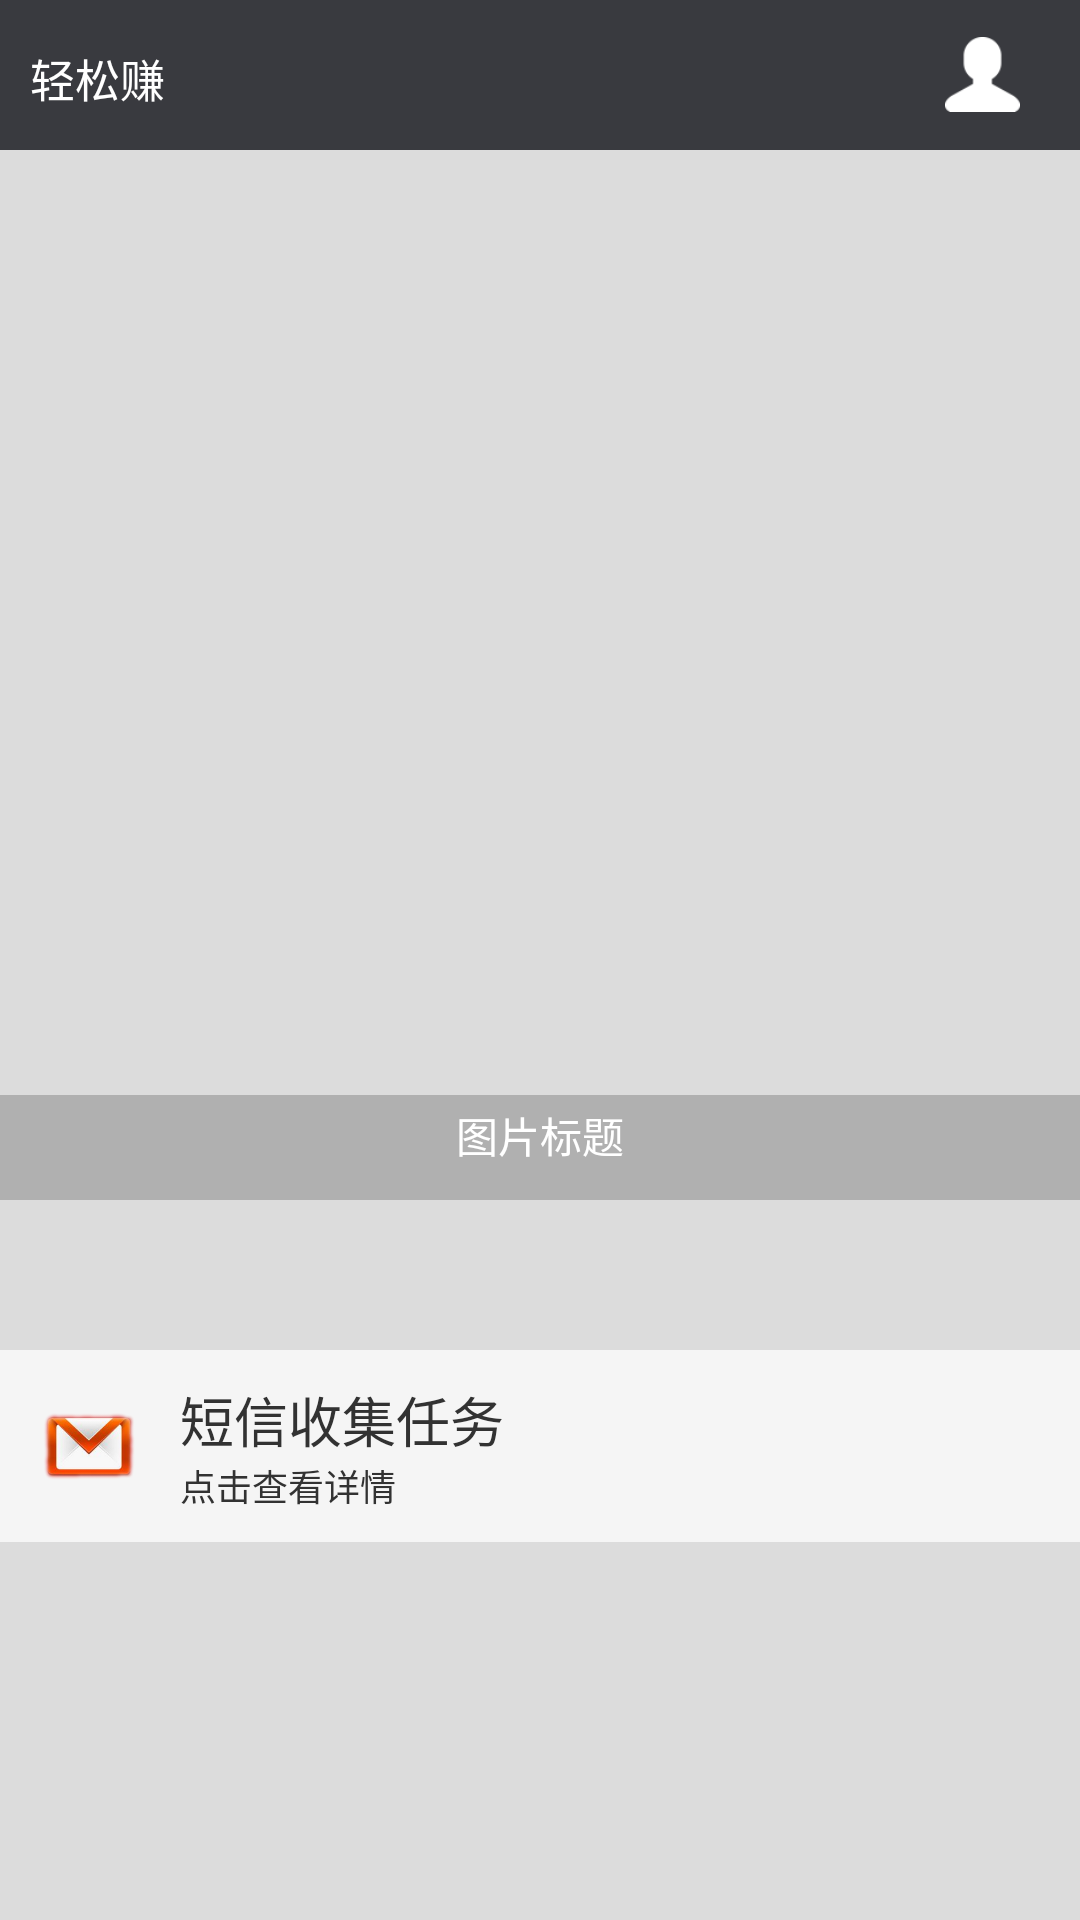

Here is an Android app screen rendered from its layout file. Give the layout XML and the strings, colors and styles it references.
<!-- AndroidManifest.xml: application theme AppTheme -->
<!-- res/layout/welcome.xml -->
<RelativeLayout xmlns:android="http://schemas.android.com/apk/res/android"
    xmlns:tools="http://schemas.android.com/tools"
    android:layout_width="match_parent"
    android:layout_height="match_parent"
    android:background="@color/gainsboro">
	
    <include layout="@layout/title_main" />
    
    <FrameLayout 
        android:id="@+id/fl"
        android:layout_width="fill_parent"
        android:layout_height="350dip"    
        android:layout_marginTop="50dp"    
        >
        
        <android.support.v4.view.ViewPager
            android:id="@+id/vp"
            android:layout_width="fill_parent"
            android:layout_height="fill_parent"
            />
        
        <LinearLayout 
            android:layout_width="fill_parent"
            android:layout_height="35dip"
            android:orientation="vertical"
            android:layout_gravity="bottom"
            android:gravity="center"
            android:background="#33000000"
            >
            
            <TextView 
                android:id="@+id/title"
                android:layout_width="wrap_content"
                android:layout_height="wrap_content"
                android:text="@string/str_pic_title"
                android:textColor="@android:color/white"
                />
            
            <LinearLayout 
                android:layout_width="wrap_content"
                android:layout_height="wrap_content"
                android:orientation="horizontal"
                android:layout_marginTop="3dip"
                >
                
                <View 
                    android:id="@+id/dot_0"
                    android:layout_width="5dip"
                    android:layout_height="5dip"
                    android:layout_marginLeft="2dip"
                    android:layout_marginRight="2dip"
                    android:background="@drawable/dot_focused"
                    />
                <View 
                    android:id="@+id/dot_1"
                    android:layout_width="5dip"
                    android:layout_height="5dip"
                    android:layout_marginLeft="2dip"
                    android:layout_marginRight="2dip"
                    android:background="@drawable/dot_normal"
                    />
                <View 
                    android:id="@+id/dot_2"
                    android:layout_width="5dip"
                    android:layout_height="5dip"
                    android:layout_marginLeft="2dip"
                    android:layout_marginRight="2dip"
                    android:background="@drawable/dot_normal"
                    />
                
                
            </LinearLayout>
            
            
        </LinearLayout>
        
    </FrameLayout>
    
    <LinearLayout 
        android:id="@+id/ll_begin_sms"
	    android:layout_width="match_parent"
	    android:layout_height="wrap_content"
	    android:layout_below="@id/fl"
	    android:layout_marginTop="50dp"
	    android:orientation="horizontal"
	    android:background="@color/whitesmoke" >
	    
	    <ImageView 
	        android:id="@+id/icon_smss"
	        android:layout_width="40dp"
	        android:layout_height="40dp"
	        android:layout_gravity="center_vertical"
	        android:contentDescription="@string/app_name"
	        android:src="@drawable/sms"
	        android:layout_marginLeft="10dp"
	        android:layout_marginRight="10dp"
	        />
	    
	    <LinearLayout 
	        android:id="@+id/line_history_item"
	        android:layout_width="0dp"
	        android:layout_height="wrap_content"
	        android:layout_weight="1"
	        android:gravity="center_vertical"
	        android:minHeight="?android:attr/listPreferredItemHeight"
	        android:orientation="vertical"
	        >
	        
	        <TextView 
	            android:id="@+id/tv_history_ok_num"
	            android:layout_width="wrap_content"
	            android:layout_height="wrap_content"
	            android:gravity="center_vertical"
	            android:text="@string/str_msg_task"
	            android:textSize="18sp"/>
	        
	        <TextView 
	            android:id="@+id/tv_ok"
	            android:layout_width="wrap_content"
	            android:layout_height="wrap_content"
	            android:gravity="center_vertical"
	            android:textSize="12sp"
	            android:text="@string/str_clickfordetail"/>
	        
	        
	    </LinearLayout>
	    
	
	</LinearLayout>
    
    
    
    
    
</RelativeLayout>
<!-- res/layout/title_main.xml (included above) -->
<?xml version="1.0" encoding="utf-8"?>
<RelativeLayout xmlns:android="http://schemas.android.com/apk/res/android"
    android:layout_width="fill_parent"
    android:layout_height="50dp"
    android:orientation="horizontal"
    android:background="#393A3F"
    
     >
    
    <TextView 
        android:id="@+id/tv_get_appname"
        android:layout_width="wrap_content"
        android:layout_height="20dp"
        android:layout_gravity="center_vertical"
        android:text="@string/app_name"
        android:layout_marginLeft="10dp"
        android:textSize="15sp"
        android:textColor="#ffffff"
        android:gravity="center"
        android:layout_centerVertical="true"
        />
    
    <ImageButton
        android:id="@+id/btn_to_me"
        android:layout_width="25dp"
        android:layout_height="25dp"
        android:layout_alignParentRight="true"
        android:layout_marginRight="20dp"
        android:background="#00000000"
        android:contentDescription="@string/str_me"
        android:scaleType="fitCenter"
        android:src="@drawable/me" 
        android:layout_centerVertical="true"/>

</RelativeLayout>
<!-- resources referenced by this layout -->
<resources>
  <color name="gainsboro">#DCDCDC</color>
  <color name="whitesmoke">#F5F5F5</color>
  <!-- drawable me: png bitmap (drawable-hdpi, 1008 bytes) -->
  <!-- drawable sms: png bitmap (drawable-hdpi, 67444 bytes) -->
  <string name="app_name">轻松赚</string>
  <string name="str_clickfordetail">点击查看详情</string>
  <string name="str_me">我</string>
  <string name="str_msg_task">短信收集任务</string>
  <string name="str_pic_title">图片标题</string>
  <style name="AppTheme" parent="AppBaseTheme">
          
          <item name="android:windowIsTranslucent">true</item>
      </style>
  <style name="AppBaseTheme" parent="android:Theme.Light">
          
      </style>
</resources>
